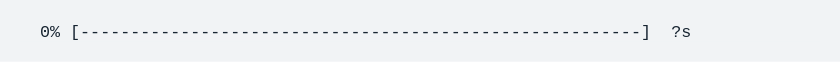
t = 0.00 s
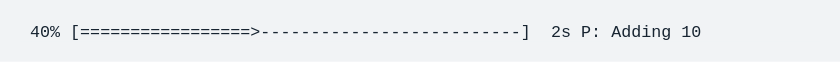
t = 1.67 s
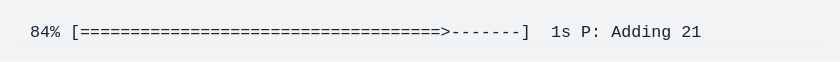
t = 3.33 s
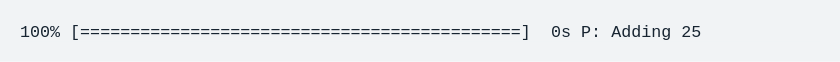
t = 5.00 s
t = 6.67 s: frame unchanged from t = 5.00 s, image omitted
t = 8.33 s: frame unchanged from t = 5.00 s, image omitted

The animated SVG that drew these frames (rendered in a browser with its animation timeline set to each time). Animation: 1 CSS @keyframes rule; frames cover the first 8.33 s, repeats indefinitely.

<svg xmlns="http://www.w3.org/2000/svg" xmlns:xlink="http://www.w3.org/1999/xlink" width="840" height="61.709999999999994"><rect width="840" height="61.709999999999994" rx="0" ry="0" class="a"></rect><svg height="21.709999999999997" viewBox="0 0 80 2.171" width="800" x="20" xmlns="http://www.w3.org/2000/svg" xmlns:xlink="http://www.w3.org/1999/xlink" y="20"><style>.a{fill:rgb(241,243,245)}.b{font-family:'Fira Code',Monaco,Consolas,Menlo,'Bitstream Vera Sans Mono','Powerline Symbols',monospace}.c{fill:rgb(23,36,49);white-space:pre}.d{fill:transparent}.f{animation-duration:10.0012189999979s;animation-iteration-count:infinite;animation-name:e;animation-timing-function:steps(1,end)}@keyframes e{0%{transform:translateX(-0px)}0%{transform:translateX(-80px)}0%{transform:translateX(-160px)}1%{transform:translateX(-240px)}1%{transform:translateX(-320px)}1.3%{transform:translateX(-400px)}1.3%{transform:translateX(-480px)}1.6%{transform:translateX(-560px)}1.6%{transform:translateX(-640px)}2.3%{transform:translateX(-720px)}2.3%{transform:translateX(-800px)}2.6%{transform:translateX(-880px)}2.6%{transform:translateX(-960px)}3.2%{transform:translateX(-1040px)}3.2%{transform:translateX(-1120px)}4.2%{transform:translateX(-1200px)}4.2%{transform:translateX(-1280px)}4.8%{transform:translateX(-1360px)}4.8%{transform:translateX(-1440px)}5.8%{transform:translateX(-1520px)}5.8%{transform:translateX(-1600px)}7.1%{transform:translateX(-1680px)}7.1%{transform:translateX(-1760px)}7.4%{transform:translateX(-1840px)}7.4%{transform:translateX(-1920px)}9%{transform:translateX(-2000px)}9%{transform:translateX(-2080px)}10.6%{transform:translateX(-2160px)}10.6%{transform:translateX(-2240px)}12.2%{transform:translateX(-2320px)}12.2%{transform:translateX(-2400px)}13.8%{transform:translateX(-2480px)}13.8%{transform:translateX(-2560px)}14.1%{transform:translateX(-2640px)}14.1%{transform:translateX(-2720px)}15.4%{transform:translateX(-2800px)}15.4%{transform:translateX(-2880px)}17%{transform:translateX(-2960px)}17%{transform:translateX(-3040px)}18.6%{transform:translateX(-3120px)}18.6%{transform:translateX(-3200px)}20.2%{transform:translateX(-3280px)}20.2%{transform:translateX(-3360px)}21.8%{transform:translateX(-3440px)}21.8%{transform:translateX(-3520px)}23.4%{transform:translateX(-3600px)}23.4%{transform:translateX(-3680px)}25%{transform:translateX(-3760px)}25%{transform:translateX(-3840px)}26.6%{transform:translateX(-3920px)}26.6%{transform:translateX(-4000px)}28.2%{transform:translateX(-4080px)}28.2%{transform:translateX(-4160px)}29.8%{transform:translateX(-4240px)}29.8%{transform:translateX(-4320px)}31.4%{transform:translateX(-4400px)}31.4%{transform:translateX(-4480px)}33%{transform:translateX(-4560px)}33%{transform:translateX(-4640px)}34.6%{transform:translateX(-4720px)}34.6%{transform:translateX(-4800px)}36.2%{transform:translateX(-4880px)}36.2%{transform:translateX(-4960px)}37.8%{transform:translateX(-5040px)}37.8%{transform:translateX(-5120px)}39.4%{transform:translateX(-5200px)}39.4%{transform:translateX(-5280px)}39.4%{transform:translateX(-5360px)}39.4%{transform:translateX(-5440px)}100%{transform:translateX(-5520px)}}</style><g font-family="&#x27;Fira Code&#x27;,Monaco,Consolas,Menlo,&#x27;Bitstream Vera Sans Mono&#x27;,&#x27;Powerline Symbols&#x27;,monospace" font-size="1.67" class="b"><defs><symbol id="1"><text font-size="1.67" x="2.004" y="1.67" class="c">0%</text><text font-size="1.67" x="5.01" y="1.67" class="c">[--------------------------------------------------------]</text><text font-size="1.67" x="65.13" y="1.67" class="c">?s</text></symbol><symbol id="2"><text font-size="1.67" x="2.004" y="1.67" class="c">4%</text><text font-size="1.67" x="5.01" y="1.67" class="c">[=&gt;-------------------------------------------]</text><text font-size="1.67" x="54.108" y="1.67" class="c">2s</text><text font-size="1.67" x="57.114" y="1.67" class="c">P:</text><text font-size="1.67" x="60.11999999999999" y="1.67" class="c">Adding</text><text font-size="1.67" x="67.134" y="1.67" class="c">1</text></symbol><symbol id="3"><text font-size="1.67" x="2.004" y="1.67" class="c">4%</text><text font-size="1.67" x="5.01" y="1.67" class="c">[=&gt;-------------------------------------------]</text><text font-size="1.67" x="54.108" y="1.67" class="c">3s</text><text font-size="1.67" x="57.114" y="1.67" class="c">P:</text><text font-size="1.67" x="60.11999999999999" y="1.67" class="c">Adding</text><text font-size="1.67" x="67.134" y="1.67" class="c">1</text></symbol><symbol id="4"><text font-size="1.67" x="2.004" y="1.67" class="c">4%</text><text font-size="1.67" x="5.01" y="1.67" class="c">[=&gt;-------------------------------------------]</text><text font-size="1.67" x="54.108" y="1.67" class="c">4s</text><text font-size="1.67" x="57.114" y="1.67" class="c">P:</text><text font-size="1.67" x="60.11999999999999" y="1.67" class="c">Adding</text><text font-size="1.67" x="67.134" y="1.67" class="c">1</text></symbol><symbol id="5"><text font-size="1.67" x="2.004" y="1.67" class="c">4%</text><text font-size="1.67" x="5.01" y="1.67" class="c">[=&gt;-------------------------------------------]</text><text font-size="1.67" x="54.108" y="1.67" class="c">5s</text><text font-size="1.67" x="57.114" y="1.67" class="c">P:</text><text font-size="1.67" x="60.11999999999999" y="1.67" class="c">Adding</text><text font-size="1.67" x="67.134" y="1.67" class="c">1</text></symbol><symbol id="6"><text font-size="1.67" x="2.004" y="1.67" class="c">8%</text><text font-size="1.67" x="5.01" y="1.67" class="c">[===&gt;-----------------------------------------]</text><text font-size="1.67" x="54.108" y="1.67" class="c">3s</text><text font-size="1.67" x="57.114" y="1.67" class="c">P:</text><text font-size="1.67" x="60.11999999999999" y="1.67" class="c">Adding</text><text font-size="1.67" x="67.134" y="1.67" class="c">2</text></symbol><symbol id="7"><text font-size="1.67" x="2.004" y="1.67" class="c">8%</text><text font-size="1.67" x="5.01" y="1.67" class="c">[===&gt;-----------------------------------------]</text><text font-size="1.67" x="54.108" y="1.67" class="c">4s</text><text font-size="1.67" x="57.114" y="1.67" class="c">P:</text><text font-size="1.67" x="60.11999999999999" y="1.67" class="c">Adding</text><text font-size="1.67" x="67.134" y="1.67" class="c">2</text></symbol><symbol id="8"><text font-size="1.67" x="1.002" y="1.67" class="c">12%</text><text font-size="1.67" x="5.01" y="1.67" class="c">[====&gt;----------------------------------------]</text><text font-size="1.67" x="54.108" y="1.67" class="c">3s</text><text font-size="1.67" x="57.114" y="1.67" class="c">P:</text><text font-size="1.67" x="60.11999999999999" y="1.67" class="c">Adding</text><text font-size="1.67" x="67.134" y="1.67" class="c">3</text></symbol><symbol id="9"><text font-size="1.67" x="1.002" y="1.67" class="c">12%</text><text font-size="1.67" x="5.01" y="1.67" class="c">[====&gt;----------------------------------------]</text><text font-size="1.67" x="54.108" y="1.67" class="c">4s</text><text font-size="1.67" x="57.114" y="1.67" class="c">P:</text><text font-size="1.67" x="60.11999999999999" y="1.67" class="c">Adding</text><text font-size="1.67" x="67.134" y="1.67" class="c">3</text></symbol><symbol id="10"><text font-size="1.67" x="1.002" y="1.67" class="c">16%</text><text font-size="1.67" x="5.01" y="1.67" class="c">[======&gt;--------------------------------------]</text><text font-size="1.67" x="54.108" y="1.67" class="c">3s</text><text font-size="1.67" x="57.114" y="1.67" class="c">P:</text><text font-size="1.67" x="60.11999999999999" y="1.67" class="c">Adding</text><text font-size="1.67" x="67.134" y="1.67" class="c">4</text></symbol><symbol id="11"><text font-size="1.67" x="1.002" y="1.67" class="c">16%</text><text font-size="1.67" x="5.01" y="1.67" class="c">[======&gt;--------------------------------------]</text><text font-size="1.67" x="54.108" y="1.67" class="c">4s</text><text font-size="1.67" x="57.114" y="1.67" class="c">P:</text><text font-size="1.67" x="60.11999999999999" y="1.67" class="c">Adding</text><text font-size="1.67" x="67.134" y="1.67" class="c">4</text></symbol><symbol id="12"><text font-size="1.67" x="1.002" y="1.67" class="c">20%</text><text font-size="1.67" x="5.01" y="1.67" class="c">[========&gt;------------------------------------]</text><text font-size="1.67" x="54.108" y="1.67" class="c">3s</text><text font-size="1.67" x="57.114" y="1.67" class="c">P:</text><text font-size="1.67" x="60.11999999999999" y="1.67" class="c">Adding</text><text font-size="1.67" x="67.134" y="1.67" class="c">5</text></symbol><symbol id="13"><text font-size="1.67" x="1.002" y="1.67" class="c">24%</text><text font-size="1.67" x="5.01" y="1.67" class="c">[==========&gt;----------------------------------]</text><text font-size="1.67" x="54.108" y="1.67" class="c">3s</text><text font-size="1.67" x="57.114" y="1.67" class="c">P:</text><text font-size="1.67" x="60.11999999999999" y="1.67" class="c">Adding</text><text font-size="1.67" x="67.134" y="1.67" class="c">6</text></symbol><symbol id="14"><text font-size="1.67" x="1.002" y="1.67" class="c">28%</text><text font-size="1.67" x="5.01" y="1.67" class="c">[============&gt;--------------------------------]</text><text font-size="1.67" x="54.108" y="1.67" class="c">3s</text><text font-size="1.67" x="57.114" y="1.67" class="c">P:</text><text font-size="1.67" x="60.11999999999999" y="1.67" class="c">Adding</text><text font-size="1.67" x="67.134" y="1.67" class="c">7</text></symbol><symbol id="15"><text font-size="1.67" x="1.002" y="1.67" class="c">32%</text><text font-size="1.67" x="5.01" y="1.67" class="c">[=============&gt;-------------------------------]</text><text font-size="1.67" x="54.108" y="1.67" class="c">3s</text><text font-size="1.67" x="57.114" y="1.67" class="c">P:</text><text font-size="1.67" x="60.11999999999999" y="1.67" class="c">Adding</text><text font-size="1.67" x="67.134" y="1.67" class="c">8</text></symbol><symbol id="16"><text font-size="1.67" x="1.002" y="1.67" class="c">36%</text><text font-size="1.67" x="5.01" y="1.67" class="c">[===============&gt;-----------------------------]</text><text font-size="1.67" x="54.108" y="1.67" class="c">2s</text><text font-size="1.67" x="57.114" y="1.67" class="c">P:</text><text font-size="1.67" x="60.11999999999999" y="1.67" class="c">Adding</text><text font-size="1.67" x="67.134" y="1.67" class="c">9</text></symbol><symbol id="17"><text font-size="1.67" x="1.002" y="1.67" class="c">36%</text><text font-size="1.67" x="5.01" y="1.67" class="c">[===============&gt;-----------------------------]</text><text font-size="1.67" x="54.108" y="1.67" class="c">3s</text><text font-size="1.67" x="57.114" y="1.67" class="c">P:</text><text font-size="1.67" x="60.11999999999999" y="1.67" class="c">Adding</text><text font-size="1.67" x="67.134" y="1.67" class="c">9</text></symbol><symbol id="18"><text font-size="1.67" x="1.002" y="1.67" class="c">40%</text><text font-size="1.67" x="5.01" y="1.67" class="c">[=================&gt;--------------------------]</text><text font-size="1.67" x="53.105999999999995" y="1.67" class="c">2s</text><text font-size="1.67" x="56.111999999999995" y="1.67" class="c">P:</text><text font-size="1.67" x="59.117999999999995" y="1.67" class="c">Adding</text><text font-size="1.67" x="66.13199999999999" y="1.67" class="c">10</text></symbol><symbol id="19"><text font-size="1.67" x="1.002" y="1.67" class="c">44%</text><text font-size="1.67" x="5.01" y="1.67" class="c">[==================&gt;-------------------------]</text><text font-size="1.67" x="53.105999999999995" y="1.67" class="c">2s</text><text font-size="1.67" x="56.111999999999995" y="1.67" class="c">P:</text><text font-size="1.67" x="59.117999999999995" y="1.67" class="c">Adding</text><text font-size="1.67" x="66.13199999999999" y="1.67" class="c">11</text></symbol><symbol id="20"><text font-size="1.67" x="1.002" y="1.67" class="c">48%</text><text font-size="1.67" x="5.01" y="1.67" class="c">[====================&gt;-----------------------]</text><text font-size="1.67" x="53.105999999999995" y="1.67" class="c">2s</text><text font-size="1.67" x="56.111999999999995" y="1.67" class="c">P:</text><text font-size="1.67" x="59.117999999999995" y="1.67" class="c">Adding</text><text font-size="1.67" x="66.13199999999999" y="1.67" class="c">12</text></symbol><symbol id="21"><text font-size="1.67" x="1.002" y="1.67" class="c">52%</text><text font-size="1.67" x="5.01" y="1.67" class="c">[======================&gt;---------------------]</text><text font-size="1.67" x="53.105999999999995" y="1.67" class="c">2s</text><text font-size="1.67" x="56.111999999999995" y="1.67" class="c">P:</text><text font-size="1.67" x="59.117999999999995" y="1.67" class="c">Adding</text><text font-size="1.67" x="66.13199999999999" y="1.67" class="c">13</text></symbol><symbol id="22"><text font-size="1.67" x="1.002" y="1.67" class="c">56%</text><text font-size="1.67" x="5.01" y="1.67" class="c">[========================&gt;-------------------]</text><text font-size="1.67" x="53.105999999999995" y="1.67" class="c">2s</text><text font-size="1.67" x="56.111999999999995" y="1.67" class="c">P:</text><text font-size="1.67" x="59.117999999999995" y="1.67" class="c">Adding</text><text font-size="1.67" x="66.13199999999999" y="1.67" class="c">14</text></symbol><symbol id="23"><text font-size="1.67" x="1.002" y="1.67" class="c">60%</text><text font-size="1.67" x="5.01" y="1.67" class="c">[=========================&gt;------------------]</text><text font-size="1.67" x="53.105999999999995" y="1.67" class="c">2s</text><text font-size="1.67" x="56.111999999999995" y="1.67" class="c">P:</text><text font-size="1.67" x="59.117999999999995" y="1.67" class="c">Adding</text><text font-size="1.67" x="66.13199999999999" y="1.67" class="c">15</text></symbol><symbol id="24"><text font-size="1.67" x="1.002" y="1.67" class="c">64%</text><text font-size="1.67" x="5.01" y="1.67" class="c">[===========================&gt;----------------]</text><text font-size="1.67" x="53.105999999999995" y="1.67" class="c">1s</text><text font-size="1.67" x="56.111999999999995" y="1.67" class="c">P:</text><text font-size="1.67" x="59.117999999999995" y="1.67" class="c">Adding</text><text font-size="1.67" x="66.13199999999999" y="1.67" class="c">16</text></symbol><symbol id="25"><text font-size="1.67" x="1.002" y="1.67" class="c">68%</text><text font-size="1.67" x="5.01" y="1.67" class="c">[=============================&gt;--------------]</text><text font-size="1.67" x="53.105999999999995" y="1.67" class="c">1s</text><text font-size="1.67" x="56.111999999999995" y="1.67" class="c">P:</text><text font-size="1.67" x="59.117999999999995" y="1.67" class="c">Adding</text><text font-size="1.67" x="66.13199999999999" y="1.67" class="c">17</text></symbol><symbol id="26"><text font-size="1.67" x="1.002" y="1.67" class="c">72%</text><text font-size="1.67" x="5.01" y="1.67" class="c">[===============================&gt;------------]</text><text font-size="1.67" x="53.105999999999995" y="1.67" class="c">1s</text><text font-size="1.67" x="56.111999999999995" y="1.67" class="c">P:</text><text font-size="1.67" x="59.117999999999995" y="1.67" class="c">Adding</text><text font-size="1.67" x="66.13199999999999" y="1.67" class="c">18</text></symbol><symbol id="27"><text font-size="1.67" x="1.002" y="1.67" class="c">76%</text><text font-size="1.67" x="5.01" y="1.67" class="c">[================================&gt;-----------]</text><text font-size="1.67" x="53.105999999999995" y="1.67" class="c">1s</text><text font-size="1.67" x="56.111999999999995" y="1.67" class="c">P:</text><text font-size="1.67" x="59.117999999999995" y="1.67" class="c">Adding</text><text font-size="1.67" x="66.13199999999999" y="1.67" class="c">19</text></symbol><symbol id="28"><text font-size="1.67" x="1.002" y="1.67" class="c">80%</text><text font-size="1.67" x="5.01" y="1.67" class="c">[==================================&gt;---------]</text><text font-size="1.67" x="53.105999999999995" y="1.67" class="c">1s</text><text font-size="1.67" x="56.111999999999995" y="1.67" class="c">P:</text><text font-size="1.67" x="59.117999999999995" y="1.67" class="c">Adding</text><text font-size="1.67" x="66.13199999999999" y="1.67" class="c">20</text></symbol><symbol id="29"><text font-size="1.67" x="1.002" y="1.67" class="c">84%</text><text font-size="1.67" x="5.01" y="1.67" class="c">[====================================&gt;-------]</text><text font-size="1.67" x="53.105999999999995" y="1.67" class="c">1s</text><text font-size="1.67" x="56.111999999999995" y="1.67" class="c">P:</text><text font-size="1.67" x="59.117999999999995" y="1.67" class="c">Adding</text><text font-size="1.67" x="66.13199999999999" y="1.67" class="c">21</text></symbol><symbol id="30"><text font-size="1.67" x="1.002" y="1.67" class="c">88%</text><text font-size="1.67" x="5.01" y="1.67" class="c">[======================================&gt;-----]</text><text font-size="1.67" x="53.105999999999995" y="1.67" class="c">0s</text><text font-size="1.67" x="56.111999999999995" y="1.67" class="c">P:</text><text font-size="1.67" x="59.117999999999995" y="1.67" class="c">Adding</text><text font-size="1.67" x="66.13199999999999" y="1.67" class="c">22</text></symbol><symbol id="31"><text font-size="1.67" x="1.002" y="1.67" class="c">92%</text><text font-size="1.67" x="5.01" y="1.67" class="c">[=======================================&gt;----]</text><text font-size="1.67" x="53.105999999999995" y="1.67" class="c">0s</text><text font-size="1.67" x="56.111999999999995" y="1.67" class="c">P:</text><text font-size="1.67" x="59.117999999999995" y="1.67" class="c">Adding</text><text font-size="1.67" x="66.13199999999999" y="1.67" class="c">23</text></symbol><symbol id="32"><text font-size="1.67" x="1.002" y="1.67" class="c">96%</text><text font-size="1.67" x="5.01" y="1.67" class="c">[=========================================&gt;--]</text><text font-size="1.67" x="53.105999999999995" y="1.67" class="c">0s</text><text font-size="1.67" x="56.111999999999995" y="1.67" class="c">P:</text><text font-size="1.67" x="59.117999999999995" y="1.67" class="c">Adding</text><text font-size="1.67" x="66.13199999999999" y="1.67" class="c">24</text></symbol><symbol id="33"><text font-size="1.67" x="0" y="1.67" class="c">100%</text><text font-size="1.67" x="5.01" y="1.67" class="c">[============================================]</text><text font-size="1.67" x="53.105999999999995" y="1.67" class="c">0s</text><text font-size="1.67" x="56.111999999999995" y="1.67" class="c">P:</text><text font-size="1.67" x="59.117999999999995" y="1.67" class="c">Adding</text><text font-size="1.67" x="66.13199999999999" y="1.67" class="c">25</text></symbol><symbol id="a"><rect height="1" width="80" x="0" y="0" class="d"></rect></symbol></defs><rect height="2.171" width="80" class="a"></rect><g class="f"><svg x="0" y="0" width="5600"><svg x="0"><use xlink:href="#a"></use></svg><svg x="80"><use xlink:href="#a"></use></svg><svg x="160"><use xlink:href="#a"></use><use xlink:href="#1" y="0"></use></svg><svg x="240"><use xlink:href="#a"></use><use xlink:href="#1" y="0"></use></svg><svg x="320"><use xlink:href="#a"></use><use xlink:href="#2" y="0"></use></svg><svg x="400"><use xlink:href="#a"></use><use xlink:href="#2" y="0"></use></svg><svg x="480"><use xlink:href="#a"></use><use xlink:href="#3" y="0"></use></svg><svg x="560"><use xlink:href="#a"></use><use xlink:href="#3" y="0"></use></svg><svg x="640"><use xlink:href="#a"></use><use xlink:href="#4" y="0"></use></svg><svg x="720"><use xlink:href="#a"></use><use xlink:href="#4" y="0"></use></svg><svg x="800"><use xlink:href="#a"></use><use xlink:href="#5" y="0"></use></svg><svg x="880"><use xlink:href="#a"></use><use xlink:href="#5" y="0"></use></svg><svg x="960"><use xlink:href="#a"></use><use xlink:href="#6" y="0"></use></svg><svg x="1040"><use xlink:href="#a"></use><use xlink:href="#6" y="0"></use></svg><svg x="1120"><use xlink:href="#a"></use><use xlink:href="#7" y="0"></use></svg><svg x="1200"><use xlink:href="#a"></use><use xlink:href="#7" y="0"></use></svg><svg x="1280"><use xlink:href="#a"></use><use xlink:href="#8" y="0"></use></svg><svg x="1360"><use xlink:href="#a"></use><use xlink:href="#8" y="0"></use></svg><svg x="1440"><use xlink:href="#a"></use><use xlink:href="#9" y="0"></use></svg><svg x="1520"><use xlink:href="#a"></use><use xlink:href="#9" y="0"></use></svg><svg x="1600"><use xlink:href="#a"></use><use xlink:href="#10" y="0"></use></svg><svg x="1680"><use xlink:href="#a"></use><use xlink:href="#10" y="0"></use></svg><svg x="1760"><use xlink:href="#a"></use><use xlink:href="#11" y="0"></use></svg><svg x="1840"><use xlink:href="#a"></use><use xlink:href="#11" y="0"></use></svg><svg x="1920"><use xlink:href="#a"></use><use xlink:href="#12" y="0"></use></svg><svg x="2000"><use xlink:href="#a"></use><use xlink:href="#12" y="0"></use></svg><svg x="2080"><use xlink:href="#a"></use><use xlink:href="#13" y="0"></use></svg><svg x="2160"><use xlink:href="#a"></use><use xlink:href="#13" y="0"></use></svg><svg x="2240"><use xlink:href="#a"></use><use xlink:href="#14" y="0"></use></svg><svg x="2320"><use xlink:href="#a"></use><use xlink:href="#14" y="0"></use></svg><svg x="2400"><use xlink:href="#a"></use><use xlink:href="#15" y="0"></use></svg><svg x="2480"><use xlink:href="#a"></use><use xlink:href="#15" y="0"></use></svg><svg x="2560"><use xlink:href="#a"></use><use xlink:href="#16" y="0"></use></svg><svg x="2640"><use xlink:href="#a"></use><use xlink:href="#16" y="0"></use></svg><svg x="2720"><use xlink:href="#a"></use><use xlink:href="#17" y="0"></use></svg><svg x="2800"><use xlink:href="#a"></use><use xlink:href="#17" y="0"></use></svg><svg x="2880"><use xlink:href="#a"></use><use xlink:href="#18" y="0"></use></svg><svg x="2960"><use xlink:href="#a"></use><use xlink:href="#18" y="0"></use></svg><svg x="3040"><use xlink:href="#a"></use><use xlink:href="#19" y="0"></use></svg><svg x="3120"><use xlink:href="#a"></use><use xlink:href="#19" y="0"></use></svg><svg x="3200"><use xlink:href="#a"></use><use xlink:href="#20" y="0"></use></svg><svg x="3280"><use xlink:href="#a"></use><use xlink:href="#20" y="0"></use></svg><svg x="3360"><use xlink:href="#a"></use><use xlink:href="#21" y="0"></use></svg><svg x="3440"><use xlink:href="#a"></use><use xlink:href="#21" y="0"></use></svg><svg x="3520"><use xlink:href="#a"></use><use xlink:href="#22" y="0"></use></svg><svg x="3600"><use xlink:href="#a"></use><use xlink:href="#22" y="0"></use></svg><svg x="3680"><use xlink:href="#a"></use><use xlink:href="#23" y="0"></use></svg><svg x="3760"><use xlink:href="#a"></use><use xlink:href="#23" y="0"></use></svg><svg x="3840"><use xlink:href="#a"></use><use xlink:href="#24" y="0"></use></svg><svg x="3920"><use xlink:href="#a"></use><use xlink:href="#24" y="0"></use></svg><svg x="4000"><use xlink:href="#a"></use><use xlink:href="#25" y="0"></use></svg><svg x="4080"><use xlink:href="#a"></use><use xlink:href="#25" y="0"></use></svg><svg x="4160"><use xlink:href="#a"></use><use xlink:href="#26" y="0"></use></svg><svg x="4240"><use xlink:href="#a"></use><use xlink:href="#26" y="0"></use></svg><svg x="4320"><use xlink:href="#a"></use><use xlink:href="#27" y="0"></use></svg><svg x="4400"><use xlink:href="#a"></use><use xlink:href="#27" y="0"></use></svg><svg x="4480"><use xlink:href="#a"></use><use xlink:href="#28" y="0"></use></svg><svg x="4560"><use xlink:href="#a"></use><use xlink:href="#28" y="0"></use></svg><svg x="4640"><use xlink:href="#a"></use><use xlink:href="#29" y="0"></use></svg><svg x="4720"><use xlink:href="#a"></use><use xlink:href="#29" y="0"></use></svg><svg x="4800"><use xlink:href="#a"></use><use xlink:href="#30" y="0"></use></svg><svg x="4880"><use xlink:href="#a"></use><use xlink:href="#30" y="0"></use></svg><svg x="4960"><use xlink:href="#a"></use><use xlink:href="#31" y="0"></use></svg><svg x="5040"><use xlink:href="#a"></use><use xlink:href="#31" y="0"></use></svg><svg x="5120"><use xlink:href="#a"></use><use xlink:href="#32" y="0"></use></svg><svg x="5200"><use xlink:href="#a"></use><use xlink:href="#32" y="0"></use></svg><svg x="5280"><use xlink:href="#a"></use><use xlink:href="#33" y="0"></use></svg><svg x="5360"><use xlink:href="#a"></use><use xlink:href="#33" y="0"></use></svg><svg x="5440"><use xlink:href="#a"></use><use xlink:href="#33" y="0"></use></svg><svg x="5520"><use xlink:href="#a"></use><use xlink:href="#33" y="0"></use></svg></svg></g></g></svg></svg>
